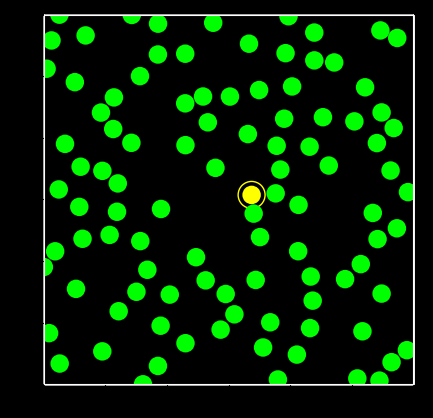

Generate this figure with matplotlib: (Note: this script raises an exception after producing the figure.)

import numpy as np
import matplotlib.patches as patches
import matplotlib.pyplot as plt
import matplotlib.animation as animation

from enum import Enum, auto
from random import uniform, random
from math import cos, sin, pi, inf, sqrt
import os


radius = 0.075    # 粒子半径.
dt = 0.01         # 時間刻み.0.01
half = 1.5          # 正方形 Box の一辺の長さの半分.half = 5
speed = 1         # 速度の大きさ.

time_to_fever = 1.2      # 感染から発熱までの時間
time_to_recover = 1.5     # 感染から回復にかかる時間（回復率 γ の逆数）.time_to_recover = 2
buff = 10              # バッファ.buff = 300

fig = plt.figure(figsize=plt.figaspect(1/1))    # 図.
fig.set_facecolor('black')                      # 図の背景色は黒.


class State(Enum):
    """
    Susceptible: 未感染状態.
    Communicate: 感染源
    Infected:    感染発熱.
    Recovered:   免疫獲得状態.
    """
    Susceptible = auto()
    Communicate = auto()
    Infected = auto()
    Recovered = auto()
    
class Contact:
    
    def __init__(self):
        self.c_numbers=([0])
        
        
class Person:
    
    #_呼出は、、2回
    #_147 _infected = Person(-,-,-)
    #_180 _self.persons.append(Person(-,-,-)

    """
    人間を表すクラス
    Attributes 属性
    ----------
    co: np.ndarray       現在の 2 次元座標
    coords: np.ndarray   過去の座標を全て記憶
    arg: float           初期速度の偏角
    standstill: bool     停止しているか否か.
    vel: np.ndarray      現在の速度（次元2_x,y）
    state: State         現在の感染状態
    infection_start: int    感染が始まった時間の index
    communicate_start: int  伝えた時間の index
    """

    def __init__(self, co, state, standstill ):
        """
        (Parameters:変数)
        co: np.ndarray     212,213で[x,y]初期 2次元座標と現在座標                  
        state: State        初期感染状態
        standstill: bool    停止(True)させるか、動かす(False)か
        """
        self.co = co
        self.coords = np.array([self.co])
        
        self.arg = uniform(-pi, pi)
        self.standstill = standstill
        
        # 停止、_init_初期速度(0.0, 0.0).
        if self.standstill:
            vel = np.array([0.0, 0.0])
        else:
            vel = np.array([speed * cos(self.arg), speed * sin(self.arg)])
            
        self.vel = vel
        self.state = state
        self.infection_start = inf
        self.communicate_start = inf    #_伝えた

    def move(self):
        """
        self が、停止なら(True), 動かす.
        動いているは、vel(x,y)はそのまま、
        """
        if self.standstill:
            self.standstill = False
            self.vel = np.array([speed * cos(self.arg), speed * sin(self.arg)])
            

class Population:

    def __init__(self, number, p=None):
        """
        (Parameters:変数)
        number: int     総人口数.
        p: float        未感染者の感染確率
                        感染防止対策_マスク_3密回避_手洗いうがい消毒の実施度
        """
        
        self.number = number
        self.R0 = (radius * (sqrt(2) * speed) * time_to_recover * self.number) / (half ** 2)
        self.s_R0 = format(self.R0, '.1f')
        print("R0: %f" % self.R0,self.s_R0)
        
        self.persons = []        #_number_の座標他属性の記録列
        self.c_persons = []        #_number_の接触履歴の記録列
        
        self.p = p
        init_coords = []
        if self.p is not None:
            self.Re = (1.0 - self.p) * (1.0 + (sqrt(2) - 1) * self.p) * self.R0
            self.s_Re = format(self.Re, '.3f')
            print("Re: %f" % self.Re,self.s_Re)
            
        # 総人口数分の人間_self.persons[0],self.persons[1],self.persons[2],-,生成.
        
        for i in range(self.number):
            if i == 0:
                # 最初の人間_self.persons[0]は「感染源」Communicate_として、初期条件を設定.
                # 初期座標は原点に設定.
                init_co = np.array([0.0, 0.0])
                
                infected = Person(co = init_co, state = State.Communicate, standstill = False)
                
                #_感染が始まった時間=0
                infected.infection_start = 0
                
                self.persons.append(infected)
                
                #_number_分の_接触numberを記録する列を作成
                c_infected = Contact()
                self.c_persons.append(c_infected)
                
                
            else:
                #_self.persons[0]以外の人間は未感染者として初期条件を設定.
                while True:
                    # 現在設定中の人の初期座標_A_は、
                    # 以前の人間の初期座標_B_との隙間が_(radius_距離)となる座標を得るまで
                    # while ループでランダムに生成.
                    
                    init_co = np.array([uniform(-half, half), uniform(-half, half)])
                    appropriate = True
                    
                    for pre_init_co in init_coords:
                        dist = np.linalg.norm(init_co - pre_init_co, ord=2)

                        if dist <= 3 * radius:
                            appropriate = False
                    if appropriate:
                        break
                        
                #_number_分の_初期座標列_self.persons[0],[1],[2],[3],[4]作成し
                #_341_で、各人間に対し, 移動した現在座標_A_を追加記憶
                
                self.persons.append(Person(co=init_co, state=State.Susceptible, standstill=False))
                
                #_number_分の_接触_number_列、作成
                
                c_infected = Contact()
                self.c_persons.append(c_infected)
                #_print("_170_self.c_persons[i]=",self.c_persons[i])
                
            #_座標メモ_init_coords
            init_coords.append(init_co)
            
        #_498_Graph_で以下データ使用
        self.times = np.array([0])
        self.zeros = np.array([0])
        self.S = np.array([self.number - 1])
        self.C = np.array([1])
        self.I = np.array([0])
        self.R = np.array([0])
        
        
    def simulate_sir(self):
        
        i = 0    # 時間の index.
        
        S = (self.number-1)
        C = 1
        I = 0
        R = 0
        
        subsided = None    # 感染が収束した時の時間のインデックス
        
        while True:
            
            # 速度の時間刻み dt のスカラー倍分移動
            # 一人移動（新座標_A）させ、他の人の、旧座標_Bとの、接触を検出する
            # 正方形 Box の壁に当たった場合には反射させる
            
            for person in self.persons:
                
                if (i - person.infection_start) * dt > time_to_recover:
                    person.state = State.Recovered
                
                person.co += dt * person.vel                    # 移動 
                
                if abs(person.co[0]) > half:                      # x_軸方向での反射.
                    person.co[0] = np.sign(person.co[0]) * half
                    person.vel[0] *= -1
                
                if abs(person.co[1]) > half:                      # y_軸方向での反射.
                    person.co[1] = np.sign(person.co[1]) * half
                    person.vel[1] *= -1
                    
                
            # 各人間の接触と、2次感染を判定する.
            
            indices = list(range(self.number))
            
            while len(indices) > 0:
                k = indices.pop(0)        # [0,1,2,3]→k=0,[1,2,3]→k=1,[2,3]
                person = self.persons[k]               
                
                for l in indices:               #_[1,2,3]→[2,3]
                    other = self.persons[l]
                    vec = person.co - other.co
                    dist = np.linalg.norm(vec, ord=2)
                    
                    # person と other の距離が 2 *（半径）より小さいとき、接触したと判定.
                    # 簡単のため 3 人以上の同時接触は考えない.
                    
                    if 0 < dist < 2 * radius:
                        
                        normal = vec / dist
                        
                        # person と other が重ならないようにするため、距離を開く補正（correction）
                        
                        correction = (radius - (dist / 2)) * normal
                        person.co += correction
                        other.co -= correction                   
                        person.vel -= (2 * np.dot(person.vel, normal)) * normal     # 衝突
                        other.vel -= (2 * np.dot(other.vel, normal)) * normal      # 衝突
                        
                        indices.remove(l)                                 # [1,2,3]→[2,3]
                         
                        # 感染源[0]の、接触感染履歴列は、self.C_persons[0].c_number→[0,3,5]と記録
                        # object列_self.C_persons[0],[1],[2],-
                        # 感染対策度_self.p_は
                        #_マスク、三密回避、会話距離、手洗い、うがい、アルコール消毒をしている人が
                        #_感染源に接触時、「2次感染しない確率_self.p=0.8_」とは、「2割の確率で感染する」こと
                        
                        #__C_接触_S
                        if person.standstill == False and person.state == State.Communicate and other.state == State.Susceptible:
                            if self.p <= random():
                                other.state = State.Communicate
                                other.infection_start = i
                                C += 1
                                S -= 1
                            
                                #_感染源[-]_の、感染拡大の履歴
                                c_num = self.c_persons[k].c_numbers
                                other_number=(l)
                                c_num.append(other_number)
                                #_print(i,"_265_感染履歴_append後self.c_persons[",k,"].c_numbers=",c_num,"\n")
                            #___
                        #__S_接触_C
                        elif other.standstill == False and person.state == State.Susceptible and other.state == State.Communicate:
                            if self.p <= random():
                                person.state = State.Communicate
                                person.infection_start = i
                                C += 1
                                S -= 1
                                
                                #_感染源[-]_の、感染拡大の履歴
                                c_num = self.c_persons[l].c_numbers
                                person_number= (k)
                                c_num.append(person_number)
                                #_print(i,"_279_感染履歴append後self.c_persons[",l,"].c_numbers=",self.c_persons[l].c_numbers,"\n")
                            #___
                        break
                        
                #_for_l_in_indices_索引:
                
            num_p=0
            for p in self.persons:
                
                a1=False
                if p.state == State.Communicate:                #_26_class_State_
                    a1 = True                                   #_感染源Flag_ _256_270で、感染源に設定
                    
                a2=False
                if time_to_fever == ((i-p.infection_start)*dt):
                    a2 = True                                    #_感染源 _p_が、発熱した
                    
                a3=False
                if p.state == State.Infected:
                    a3 = True                                    #_発熱者Flag
                    
                a4=False
                if time_to_recover == ((i-p.infection_start)*dt):
                    a4 = True                                     #_回復期間、経過した
                    
                if a1 and a2:
                    p.state = State.Infected                     #_感染源が、発熱して、発熱者に_state_更新
                    p.standstill = True                          #_発熱者は、停止
                    p.vel = np.array([0.0, 0.0])
                    C -= 1
                    I += 1
                    
                    #_感染源が、fever発熱時、過去接触者を停止、自主隔離で、aura_消す_427
                    #_感染履歴リスト self.c_persons[ 0 ].c_numbers= [0, 3, 1]
                    
                    c_list = self.c_persons[num_p].c_numbers
                    
                    #__print(i,"_316_2次感染履歴_self.c_persons[",num_p,"].c_numbers=",c_list)
                    
                    for c in c_list:
                        
                        if 0 < c:
                            self.persons[c].standstill = True            #__1次感染源fever_で、2次感染源停止
                            self.persons[c].vel = np.array([0.0, 0.0])
                            self.persons[c].communicate_start = i        #_427_感染源の_aura_停止用
                            
                            
                if a3 and a4:
                    p.state = State.Recovered        #_回復期間、経過した発熱者を、回復者にして、88_def_move()で動かす
                    
                    p.move()
                    
                    I -= 1
                    R += 1
                    
                num_p += 1
                
            #_223_person = self.persons[k]
            #_240_person.co += correction   位置補正座標
            # 各人間に対し, 現在の座標を追加記憶させる.
            
            for person in self.persons:
                person.coords = np.vstack([person.coords, person.co])
                
            if C == 0 and I == 0 and subsided is None:
                subsided = i
                print(i,"_345_収束_index_subsided=",subsided,"\n")
                
            # それぞれの数値計算結果を記憶.
            self.times = np.append(self.times, i * dt)
            self.zeros = np.append(self.zeros, 0)
            
            #_200_self.S = np.array([self.number - 1])
            self.S = np.append(self.S, S)
            self.C = np.append(self.C, C)
            self.I = np.append(self.I, I)
            self.R = np.append(self.R, R)
            
            if subsided is not None and (subsided + buff) <= i:
                self.end = i
                print(i,"_359_simu-while_break_self.end=",self.end,"\n")
                break
                
            if i==10000:
                self.end = i
                print(i,"_364_simu-while_break_self.end = 10000=",self.end,"\n")
                break
                
            i += 1
            #_while True:_時間_index_i
            
    def animate(self):
        """
        SIR のシミュレーション & グラフのアニメーションを作成.
        """
        def simulate(i):
            """
            時間の index が i の時のシミュレーションフレームを描画.

            Parameters
            ----------
            i: int
                時間の index.
            """
            
            plt.cla()
            #_目盛りの数値 & 目盛りを消去.
            plt.tick_params(labelbottom=False,labelleft=False,labelright=False,
                            labeltop=False,bottom=False,left=False,right=False,top=False)
            
            ax = fig.add_subplot()
            
            ax.spines['top'].set_color('white')        #_正方形 Box の枠の色は白色で設定
            ax.spines['bottom'].set_color('white')
            ax.spines['left'].set_color('white')
            ax.spines['right'].set_color('white')
            
            ax.set_xlim(-half, half)           #_x の範囲は -half ~ half まで
            ax.set_ylim(-half, half)           #_y の範囲は -half ~ half まで
            ax.set_aspect('equal')             #_アスペクト比は等しく設定
            ax.set_facecolor('black')          #_背景色は黒で設定
            
            # 各人間を, 未感染者_lime色の円
            # 発熱前の感染者は、感染源_yellow色の円
            # 発熱治療者は_red赤色の円、感染源ではない
            # 回復者は_blue色の円、再感染しない設定
            # 時間の index が i の時の、各人間の座標の位置に、描画.
            
            for p in self.persons:
                
                if i < p.infection_start:
                    #_感染していない、未感染状態_State.Susceptible  _85_infection_start=inf
                    
                    circ = patches.Circle(xy=tuple(p.coords[i]), radius=radius, fc='lime')
                    
                elif p.infection_start <= i <= p.infection_start + time_to_fever / dt:
                    #_この時間帯は、感染源.State.Communicate
                    
                    circ = patches.Circle(xy=tuple(p.coords[i]), radius=radius, fc='yellow')
                    
                    p_aura = 10 * (i - p.infection_start) * dt / time_to_fever
                    aura_radius = 2.5 * (p_aura - int(p_aura)) * radius
                    aura = patches.Circle(xy=tuple(p.coords[i]), radius=aura_radius, ec='yellow',fill=False)
                    
                    #_323_communicate_start=i_で知らせを受け、自主隔離の人は、非感染源(オーラ_無)
                    #_知らせを受ける前の人は_aura_感染源
                    #__感染源は、オーラを周期的に描画.
                    if i <= p.communicate_start:
                        ax.add_patch(aura)
                        
                        
                elif p.infection_start+time_to_fever < i <= p.infection_start + time_to_recover / dt:
                    #_この時間帯は、発熱_State.Infected
                    
                    circ = patches.Circle(xy=tuple(p.coords[i]), radius=radius, fc='red')
                    
                else:
                    #_この時間帯は、免疫状態._State.Recovered
                    circ = patches.Circle(xy=tuple(p.coords[i]), radius=radius, fc='blue')
                    
                ax.add_patch(circ)
                
            #_
            
        simula_name = "SCIR_simu" + str(self.number)+ "_h"+ str(half)+ "_f"+ str(time_to_fever)+ "対策_p" + str(self.p)+ "_R" + str(self.s_R0)
        
        # シミュレーションのアニメーションを作成は、374_def_simulate(i)の、i_に_0～end_まで繰り返し作図
        
        animate(update=simulate, end=self.end, name=simula_name)
        
        def draw_graph(i):
            """
            時間の index が i の時のグラフフレームを描画.

            Parameters
            ----------
            i: int
                時間の index.
            """
            
            plt.cla()
            # x 軸, y 軸の目盛りの値 & 目盛りは描画.
            plt.tick_params(labelbottom=True,labelleft=True,labelright=False,
                            labeltop=False,bottom=True,left=True,right=False,top=False)
            
            ax = fig.add_subplot()
            ax.spines['top'].set_color('white')
            ax.spines['bottom'].set_color('white')
            ax.spines['left'].set_color('white')
            ax.spines['right'].set_color('white')
            
            ax.tick_params(axis='x', colors='white')    #_x軸目盛りの色は白で設定
            
            ax.tick_params(axis='y', colors='white')    #_y軸目盛りの色は白で設定
            
            ax.set_aspect('auto')                      #_アスペクト比は自動設定
            ax.set_facecolor('black')
            
            
            times = self.times[:i + 1]        #_時間の index が i までの時間の配列,
            zeros = self.zeros[:i + 1]        #_ゼロ配列
            
            S = self.S[:i + 1]            #_回復者数の推移の配列未感染者数
            C = self.C[:i + 1]            #_感染者で発熱前の人数の推移の配列
            I = self.I[:i + 1]            #_発熱治療者数の推移の配列
            R = self.R[:i + 1]            #_回復者数の推移の配列
            
            #_それぞれの推移を、スライスで取得描画.区間塗潰し
            ax.fill_between(times,
                            C + I + S,
                            C + I + S + R,
                            facecolor='blue',
                            alpha=1.0,
                            label=str(int(self.R[i])) + "（免疫者）")
            
            ax.fill_between(times,
                            C + I,
                            C + I + S,
                            facecolor='lime',
                            alpha=1.0,
                            label=str(int(self.S[i])) + "（未感染者)"+ "_p" + str(self.p))
            
            ax.fill_between(times,
                            C,
                            C+I,
                            facecolor='red',
                            alpha=1.0,
                            label=str(int(self.I[i])) + "（発熱患者）")
            
            ax.fill_between(times,
                            zeros,
                            C,
                            facecolor='yellow',
                            alpha=1.0,
                            label=str(int(self.I[i])) + "（発熱前感染者）")
            
            ax.legend(loc="upper left", prop={"family": "MS Gothic"})
            
        graph_name = "SCIR_graph" + str(self.number)+ "_h"+ str(half)+ "_f"+ str(time_to_fever)+ "対策_p" + str(self.p)+ "_R" + str(self.s_R0)
        
        # グラフの推移アニメーションを作成.は、453_def_draw_graph(i)の、i_に_0～end_まで繰り返し作図
        
        animate(update=draw_graph, end=self.end, name=graph_name)
        
        
def animate(update, end, name):
    """
    matplotlib.animation.FuncAnimation によるアニメーション作成.
    ffmpeg をインストールしておく必要がある.
    Parameters
    ----------
    update: func    各フレームを描画する関数を指定.
    end: int    終了フレーム.
    name: str    アニメーション保存時の名前.
    """
    anim = animation.FuncAnimation(fig, update, frames=end, interval=100/3)
    
    anim.save(name + ".mp4", writer='ffmpeg', dpi=300, savefig_kwargs={'facecolor':'black'})
    
    
if __name__ == "__main__":
    
    population = Population(number=100,p=0.8)    #_感染しない確率p=0.8_の感染_254_268
    #                                            #_感染しない確率p=0.2_に書換_simulate
    population.simulate_sir()
    
    population.animate()
    

#
#



